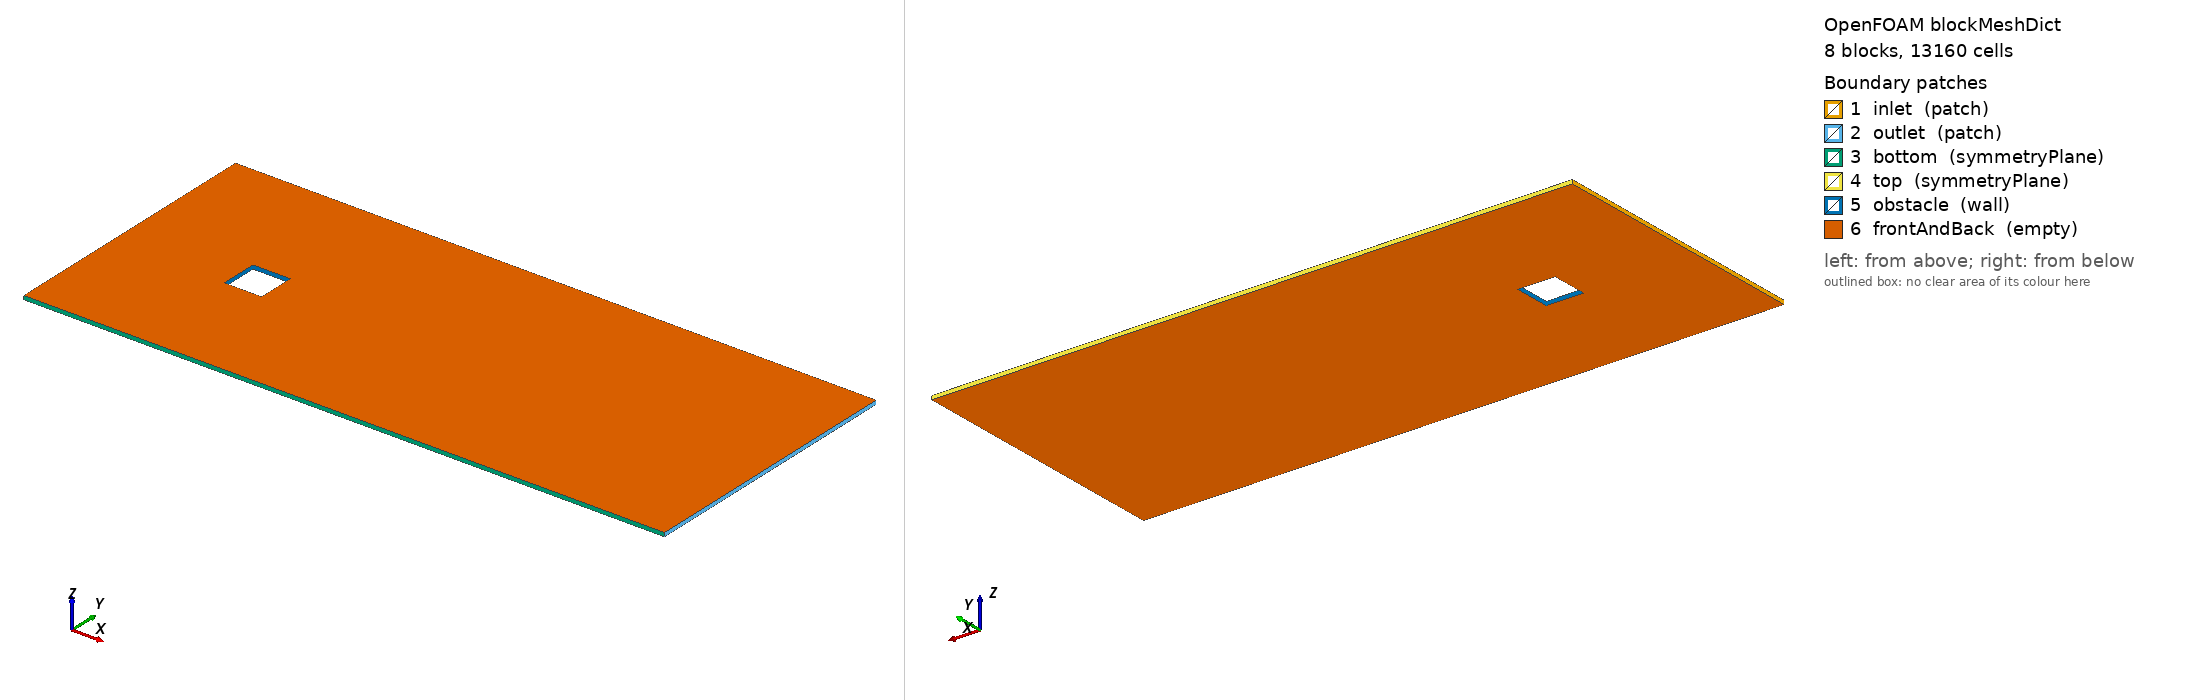

OpenFOAM case: the mesh blockMesh builds from blockMeshDict, 8 block(s), 13160 cells. Boundary patches (legend numbers): 1 inlet (patch), 2 outlet (patch), 3 bottom (symmetryPlane), 4 top (symmetryPlane), 5 obstacle (wall), 6 frontAndBack (empty). Left view from above one corner, right view from below the opposite corner. Boundary conditions: 1 field file(s) under 0/; 0 of 6 drawn patches have an entry in a shipped field file.

=== system/blockMeshDict ===
/*--------------------------------*- C++ -*----------------------------------*\
  Flow past a square obstacle: a small 2D case for Pharos (Re = U D / nu = 100 at 1 m/s).
\*---------------------------------------------------------------------------*/
FoamFile { version 2.0; format ascii; class dictionary; object blockMeshDict; }

// a channel with a 1 m square obstacle; the domain is slightly taller above the
// obstacle than below it, so vortex shedding starts on its own
scale 1;

vertices
(
    (-3 -3 0) (0 -3 0) (1 -3 0) (14 -3 0)
    (-3  0 0) (0  0 0) (1  0 0) (14  0 0)
    (-3  1 0) (0  1 0) (1  1 0) (14  1 0)
    (-3 4.3 0) (0 4.3 0) (1 4.3 0) (14 4.3 0)

    (-3 -3 0.1) (0 -3 0.1) (1 -3 0.1) (14 -3 0.1)
    (-3  0 0.1) (0  0 0.1) (1  0 0.1) (14  0 0.1)
    (-3  1 0.1) (0  1 0.1) (1  1 0.1) (14  1 0.1)
    (-3 4.3 0.1) (0 4.3 0.1) (1 4.3 0.1) (14 4.3 0.1)
);

blocks
(
    hex (0 1 5 4 16 17 21 20)    (36 30 1) simpleGrading (0.5 0.4 1)
    hex (1 2 6 5 17 18 22 21)    (16 30 1) simpleGrading (1 0.4 1)
    hex (2 3 7 6 18 19 23 22)    (120 30 1) simpleGrading (4 0.4 1)
    hex (4 5 9 8 20 21 25 24)    (36 16 1) simpleGrading (0.5 1 1)
    hex (6 7 11 10 22 23 27 26)  (120 16 1) simpleGrading (4 1 1)
    hex (8 9 13 12 24 25 29 28)  (36 32 1) simpleGrading (0.5 2.5 1)
    hex (9 10 14 13 25 26 30 29) (16 32 1) simpleGrading (1 2.5 1)
    hex (10 11 15 14 26 27 31 30) (120 32 1) simpleGrading (4 2.5 1)
);

boundary
(
    inlet    { type patch; faces ((0 4 20 16) (4 8 24 20) (8 12 28 24)); }
    outlet   { type patch; faces ((3 19 23 7) (7 23 27 11) (11 27 31 15)); }
    bottom   { type symmetryPlane; faces ((0 16 17 1) (1 17 18 2) (2 18 19 3)); }
    top      { type symmetryPlane; faces ((12 13 29 28) (13 14 30 29) (14 15 31 30)); }
    obstacle { type wall; faces ((5 21 22 6) (6 22 26 10) (10 26 25 9) (9 25 21 5)); }
    frontAndBack
    {
        type empty;
        faces
        (
            (0 1 5 4) (1 2 6 5) (2 3 7 6) (4 5 9 8) (6 7 11 10) (8 9 13 12) (9 10 14 13) (10 11 15 14)
            (16 20 21 17) (17 21 22 18) (18 22 23 19) (20 24 25 21) (22 26 27 23) (24 28 29 25) (25 29 30 26) (26 30 31 27)
        );
    }
);


=== system/controlDict ===
/*--------------------------------*- C++ -*----------------------------------*\
| =========                 |                                                 |
| \\      /  F ield         | OpenFOAM: The Open Source CFD Toolbox           |
|  \\    /   O peration     | Version:  2512                                  |
|   \\  /    A nd           | Website:  www.openfoam.com                      |
|    \\/     M anipulation  |                                                 |
\*---------------------------------------------------------------------------*/
// * * * * * * * * * * * * * * * * * * * * * * * * * * * * * * * * * * * * * //
FoamFile
{
    version         2;
    format          ascii;
    class           dictionary;
    object          controlDict;
}

application     pimpleFoam;

startFrom       startTime;

startTime       0;

stopAt          endTime;

endTime         1;

deltaT          0.01;

writeControl    adjustable;

writeInterval   0.5;

purgeWrite      0;

writeFormat     ascii;

writePrecision  6;

writeCompression off;

timeFormat      general;

timePrecision   6;

runTimeModifiable true;

adjustTimeStep  yes;

maxCo           0.9;


// ************************************************************************* //


Also in the case, not shown: 0/C (316773 bytes, source omitted).
